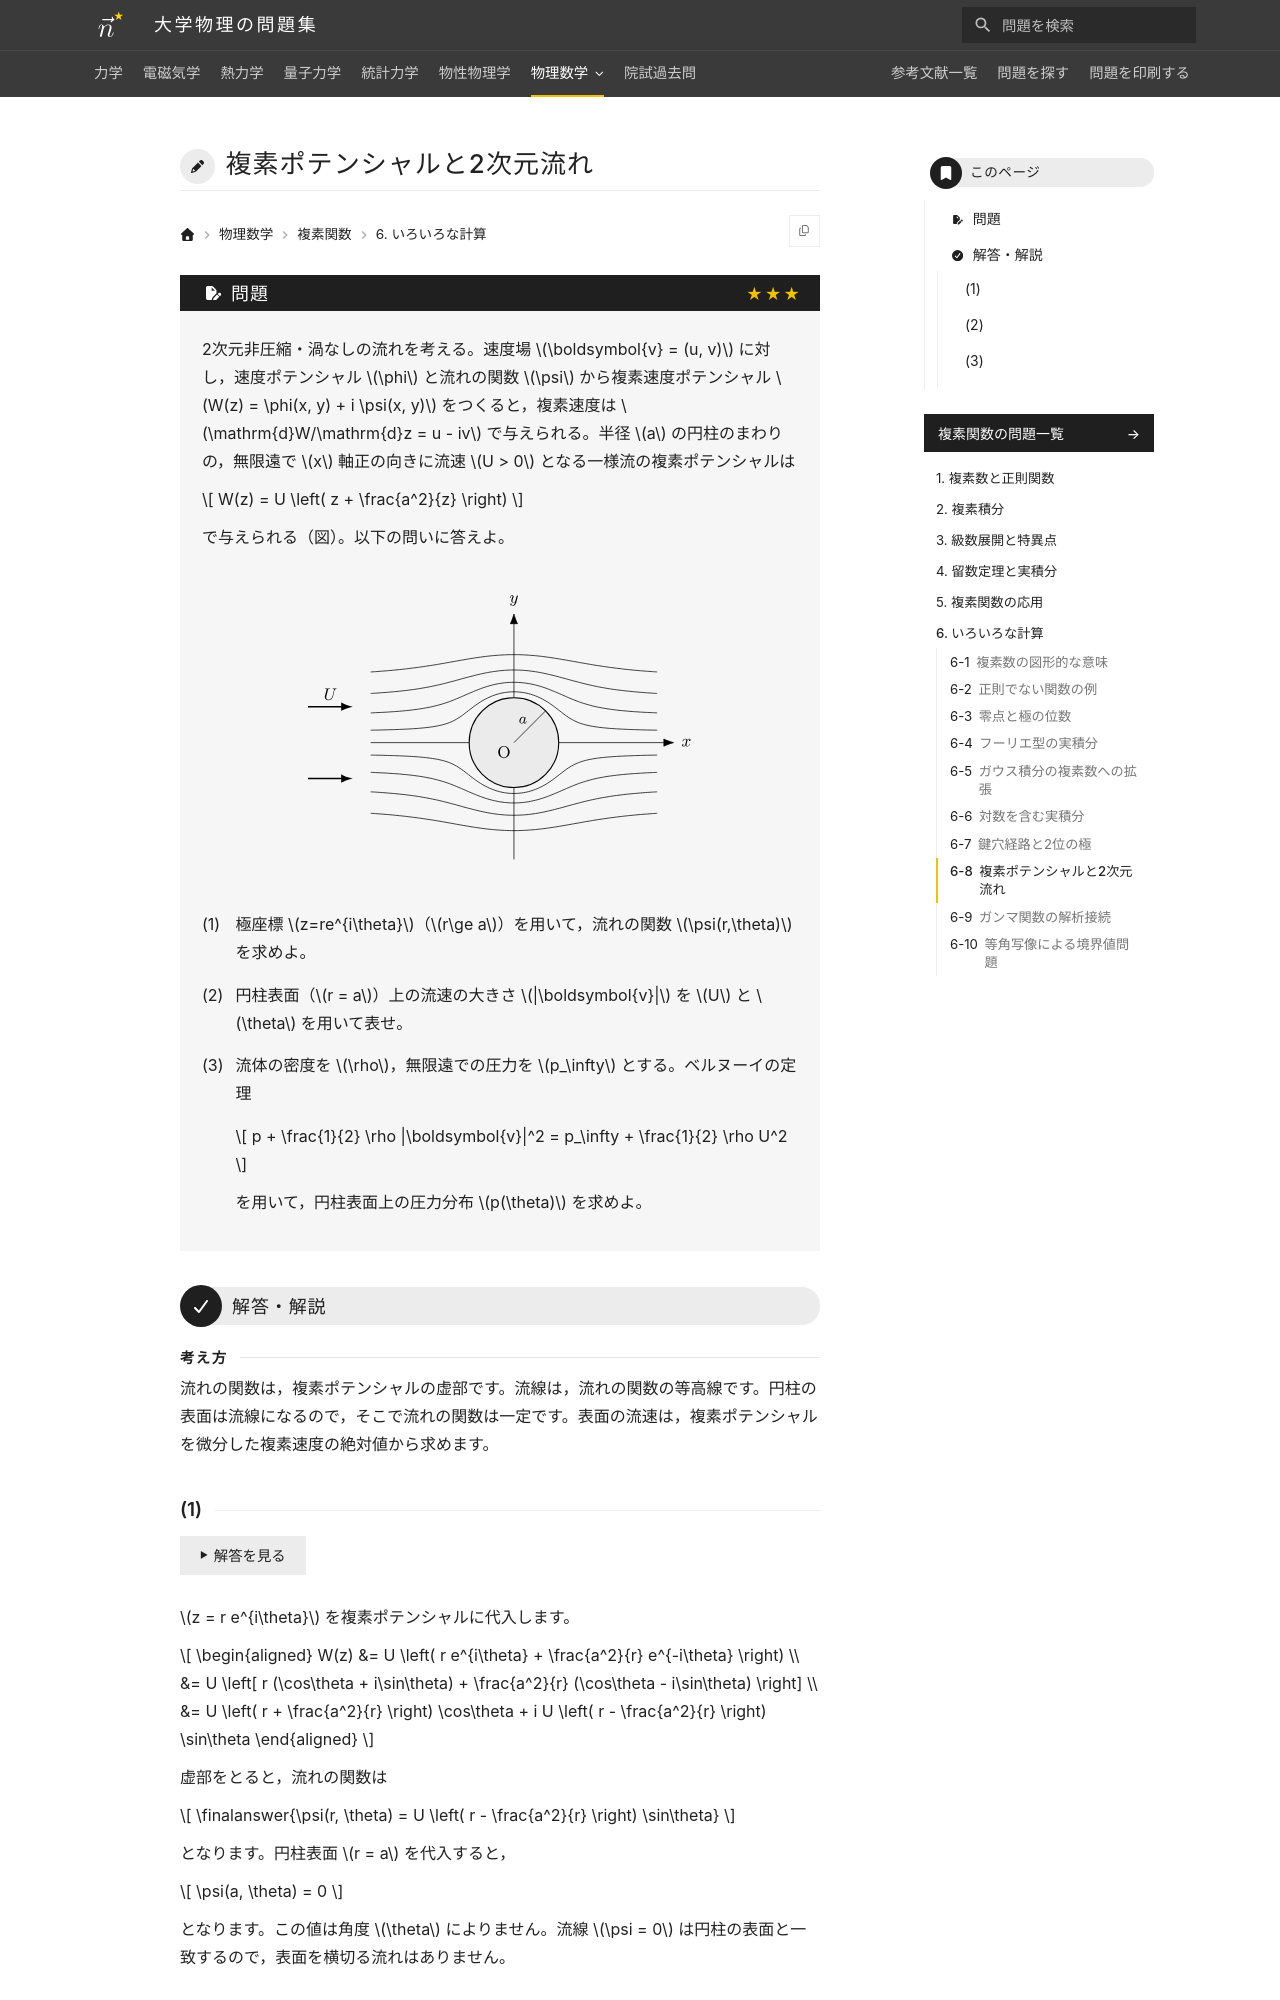

repository: Nanana-2/physics-site · page: 11complex_analysis/06/06_080/index.html · generator: mkdocs

---
tags:
  - 発展
---

# 複素ポテンシャルと2次元流れ

## 問題
2次元非圧縮・渦なしの流れを考える。速度場 $\boldsymbol{v} = (u, v)$ に対し，速度ポテンシャル $\phi$ と流れの関数 $\psi$ から複素速度ポテンシャル $W(z) = \phi(x, y) + i \psi(x, y)$ をつくると，複素速度は $\mathrm{d}W/\mathrm{d}z = u - iv$ で与えられる。半径 $a$ の円柱のまわりの，無限遠で $x$ 軸正の向きに流速 $U > 0$ となる一様流の複素ポテンシャルは

$$
W(z) = U \left( z + \frac{a^2}{z} \right)
$$

で与えられる（図）。以下の問いに答えよ。

<figure class="problem-figure" markdown>
![問題の図](../../assets/figures/complex-analysis/06_080-p-light.svg#only-light)
![問題の図](../../assets/figures/complex-analysis/06_080-p-dark.svg#only-dark)
</figure>

(1) 極座標 $z=re^{i\theta}$（$r\ge a$）を用いて，流れの関数 $\psi(r,\theta)$ を求めよ。

(2) 円柱表面（$r = a$）上の流速の大きさ $|\boldsymbol{v}|$ を $U$ と $\theta$ を用いて表せ。

(3) 流体の密度を $\rho$，無限遠での圧力を $p_\infty$ とする。ベルヌーイの定理

$$
p + \frac{1}{2} \rho |\boldsymbol{v}|^2 = p_\infty + \frac{1}{2} \rho U^2
$$

を用いて，円柱表面上の圧力分布 $p(\theta)$ を求めよ。

---

## 解答・解説

<div class="approach" markdown>
流れの関数は，複素ポテンシャルの虚部です。流線は，流れの関数の等高線です。円柱の表面は流線になるので，そこで流れの関数は一定です。表面の流速は，複素ポテンシャルを微分した複素速度の絶対値から求めます。
</div>
